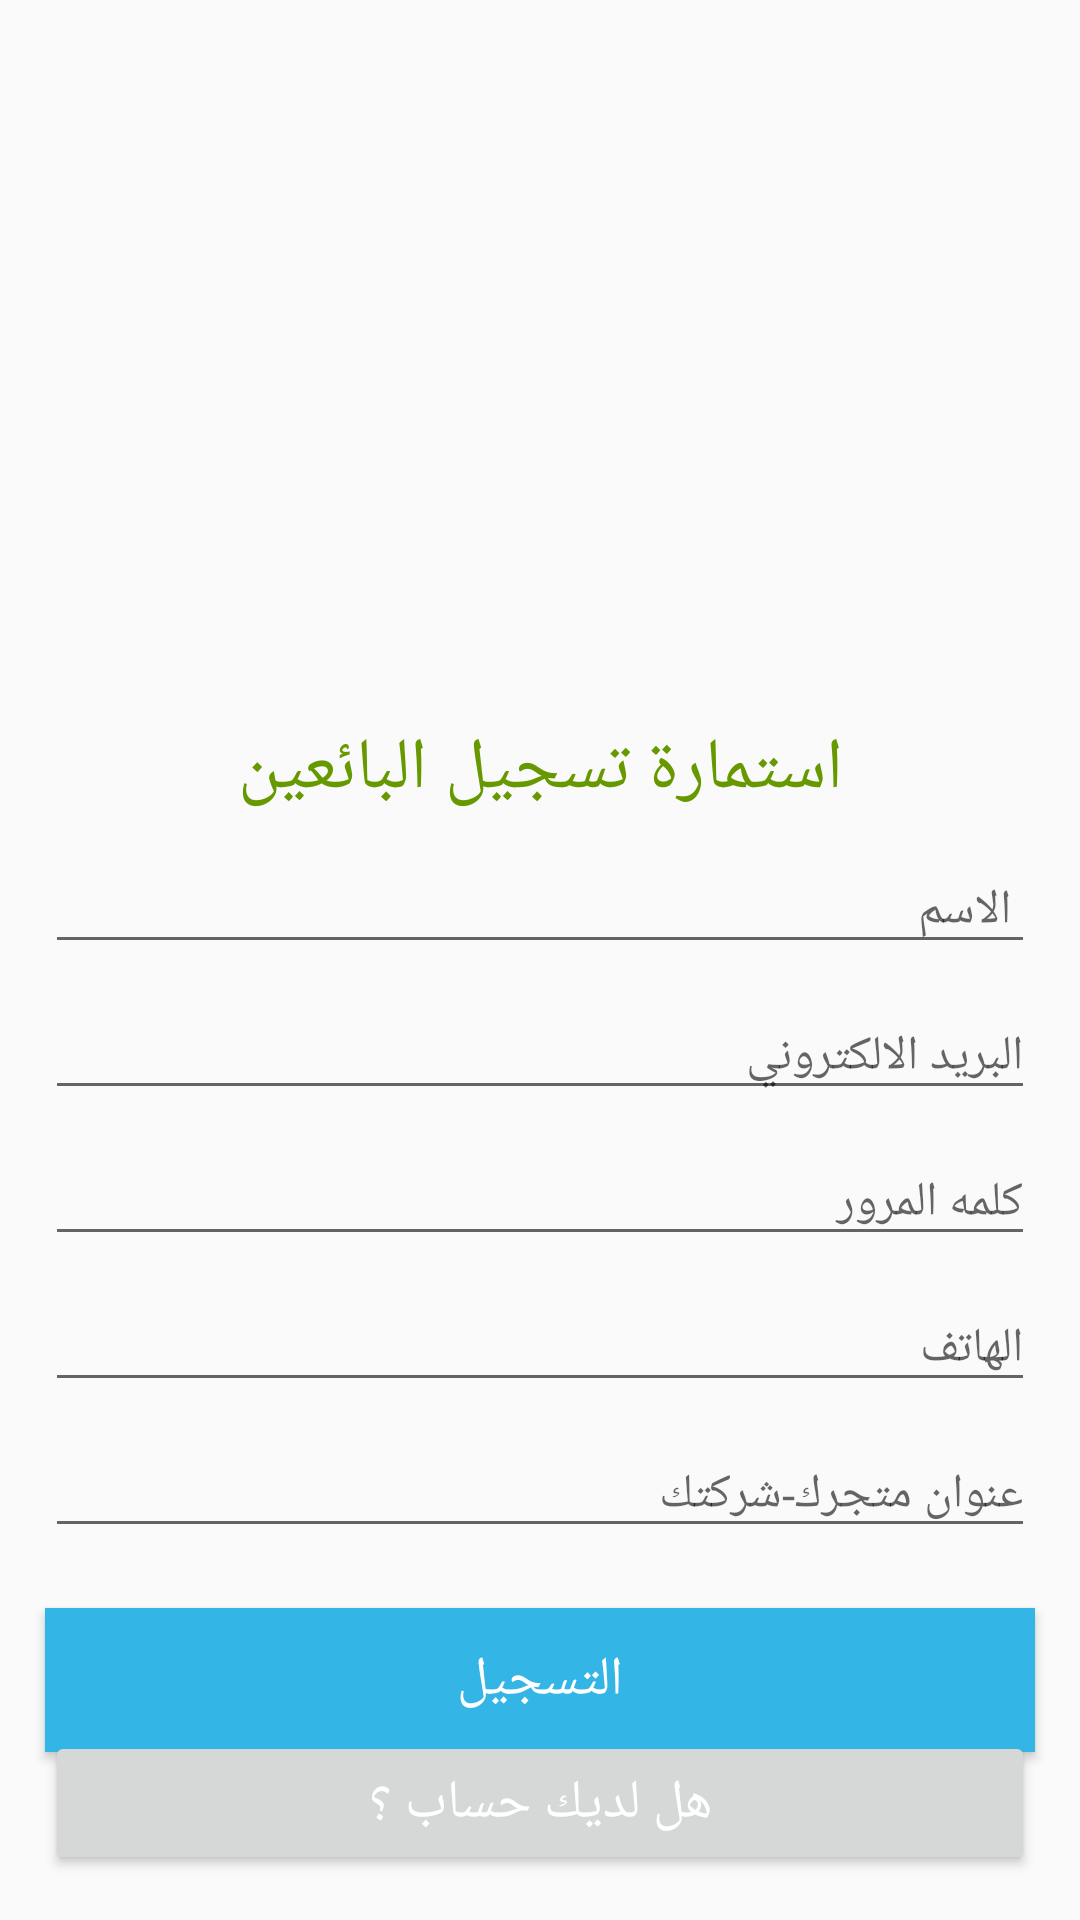

Layout XML and referenced resources for this Android screen:
<!-- AndroidManifest.xml: application theme Theme.AppCompat.DayNight.NoActionBar -->
<!-- res/layout/activity_sellers_registrition.xml -->
<?xml version="1.0" encoding="utf-8"?>
<RelativeLayout
    xmlns:android="http://schemas.android.com/apk/res/android"
    xmlns:app="http://schemas.android.com/apk/res-auto"
    xmlns:tools="http://schemas.android.com/tools"
    android:layout_width="match_parent"
    android:layout_height="match_parent"
    tools:context=".Seller.SellerLoginActivity">


    <ImageView
        android:id="@+id/image_sellers"
        android:layout_width="wrap_content"
        android:layout_height="200dp"
        android:src="@drawable/seller"
        android:scaleType="centerCrop"/>

    <TextView
        android:id="@+id/title_seller"
        android:layout_width="match_parent"
        android:layout_height="wrap_content"
        android:text="استمارة تسجيل البائعين"
        android:gravity="center"
        android:layout_below="@id/image_sellers"
        android:textSize="24dp"
        android:textColor="@android:color/holo_green_dark"
        android:layout_marginTop="40dp"/>

    <EditText
        android:id="@+id/seller_name_item_sall222"
        android:layout_width="match_parent"
        android:layout_height="wrap_content"
        android:layout_marginLeft="15dp"
        android:layout_marginRight="15dp"
        android:layout_below="@+id/title_seller"
        android:hint=" الاسم "
        android:inputType="text"
        android:textSize="16dp"
        android:layout_marginTop="10dp"/>



    <EditText
        android:id="@+id/seller_email"
        android:layout_width="match_parent"
        android:layout_height="wrap_content"
        android:layout_marginLeft="15dp"
        android:layout_marginRight="15dp"
        android:layout_below="@+id/seller_name_item_sall222"
        android:hint="البريد الالكتروني"
        android:inputType="text"
        android:textSize="16dp"
        android:layout_marginTop="10dp"/>

    <EditText
        android:id="@+id/seller_password"
        android:layout_width="match_parent"
        android:layout_height="wrap_content"
        android:layout_marginLeft="15dp"
        android:layout_marginRight="15dp"
        android:layout_below="@+id/seller_email"
        android:hint="كلمه المرور "
        android:inputType="number"
        android:textSize="16dp"
        android:layout_marginTop="10dp"/>


    <EditText
        android:id="@+id/seller_phone"
        android:layout_width="match_parent"
        android:layout_height="wrap_content"
        android:layout_marginLeft="15dp"
        android:layout_marginRight="15dp"
        android:layout_below="@+id/seller_password"
        android:hint="الهاتف "
        android:inputType="number"
        android:textSize="16dp"
        android:layout_marginTop="10dp"/>

    <EditText
        android:id="@+id/seller_address"
        android:layout_width="match_parent"
        android:layout_height="wrap_content"
        android:layout_marginLeft="15dp"
        android:layout_marginRight="15dp"
        android:layout_below="@+id/seller_phone"
        android:hint="عنوان متجرك-شركتك "
        android:inputType="textEmailAddress"
        android:textSize="16dp"
        android:layout_marginTop="10dp"/>

    <Button
        android:id="@+id/seller_login_register_btn"
        android:layout_width="match_parent"
        android:layout_height="wrap_content"
        android:layout_below="@+id/seller_address"
        android:layout_marginLeft="15dp"
        android:layout_marginRight="15dp"
        android:layout_marginTop="20dp"
        android:background="@android:color/holo_blue_light"
        android:text="التسجيل"
        android:textAllCaps="false"
        android:textSize="18dp"
        android:textColor="@color/white"
        />
    <Button
        android:id="@+id/seller_Allredy_have_account_btn"
        android:layout_width="match_parent"
        android:layout_height="wrap_content"
        android:layout_marginLeft="15dp"
        android:layout_marginRight="15dp"
        android:layout_marginTop="10dp"
        android:layout_alignParentBottom="true"
        android:textColor="@color/white"
        android:text="هل لديك حساب ؟"
        android:textAllCaps="false"
        android:textSize="18dp"
        android:layout_marginBottom="15dp"
        />

</RelativeLayout>
<!-- resources referenced by this layout -->
<resources>
  <color name="white">#FFFFFFFF</color>
</resources>
